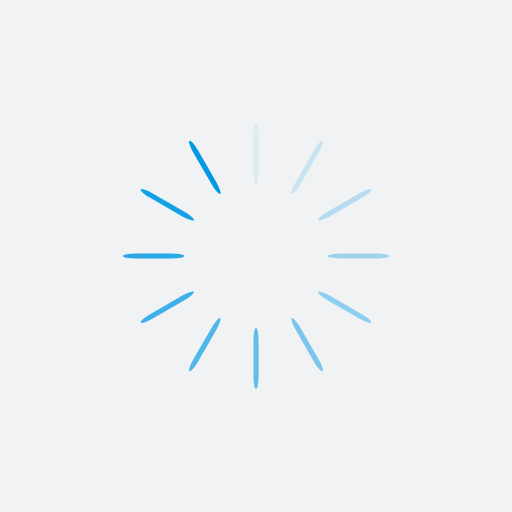
t = 0.00 s
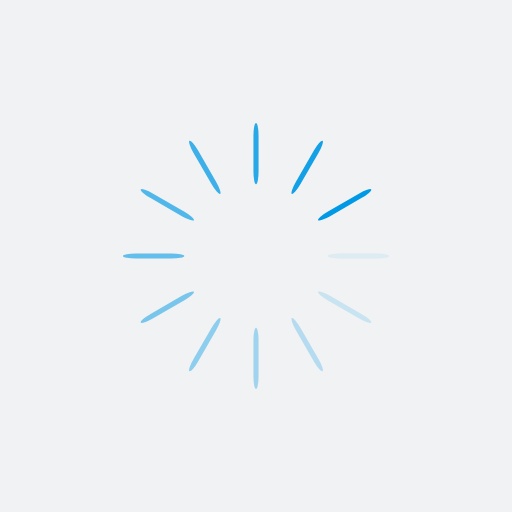
t = 0.25 s
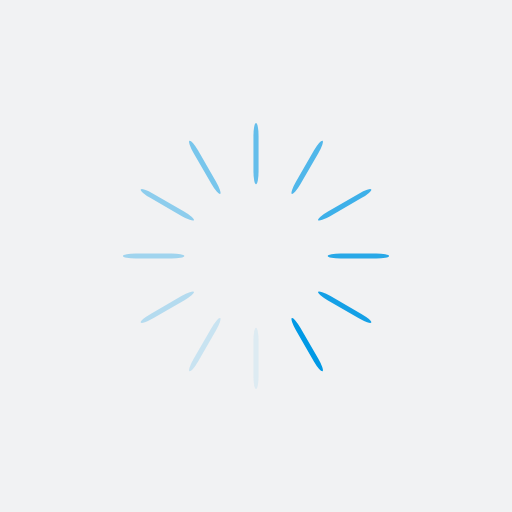
t = 0.50 s
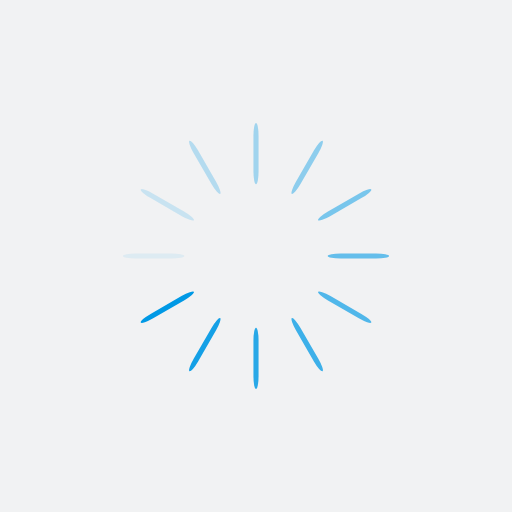
t = 0.75 s

The animated SVG that drew these frames (rendered in a browser with its animation timeline set to each time). Animation: 12 SMIL elements (animate=12); one cycle of 1.00 s, repeats indefinitely.

<?xml version="1.0" encoding="utf-8"?>
<svg xmlns="http://www.w3.org/2000/svg" xmlns:xlink="http://www.w3.org/1999/xlink" style="margin: auto; background-color: rgb(241, 242, 243); display: block; shape-rendering: auto; background-position: initial initial; background-repeat: initial initial;" width="347px" height="347px" viewBox="0 0 100 100" preserveAspectRatio="xMidYMid">
<g transform="rotate(0 50 50)">
  <rect x="49.5" y="24" rx="0.5" ry="2.52" width="1" height="12" fill="#0099e5">
    <animate attributeName="opacity" values="1;0" keyTimes="0;1" dur="1s" begin="-0.9166666666666666s" repeatCount="indefinite"></animate>
  </rect>
</g><g transform="rotate(30 50 50)">
  <rect x="49.5" y="24" rx="0.5" ry="2.52" width="1" height="12" fill="#0099e5">
    <animate attributeName="opacity" values="1;0" keyTimes="0;1" dur="1s" begin="-0.8333333333333334s" repeatCount="indefinite"></animate>
  </rect>
</g><g transform="rotate(60 50 50)">
  <rect x="49.5" y="24" rx="0.5" ry="2.52" width="1" height="12" fill="#0099e5">
    <animate attributeName="opacity" values="1;0" keyTimes="0;1" dur="1s" begin="-0.75s" repeatCount="indefinite"></animate>
  </rect>
</g><g transform="rotate(90 50 50)">
  <rect x="49.5" y="24" rx="0.5" ry="2.52" width="1" height="12" fill="#0099e5">
    <animate attributeName="opacity" values="1;0" keyTimes="0;1" dur="1s" begin="-0.6666666666666666s" repeatCount="indefinite"></animate>
  </rect>
</g><g transform="rotate(120 50 50)">
  <rect x="49.5" y="24" rx="0.5" ry="2.52" width="1" height="12" fill="#0099e5">
    <animate attributeName="opacity" values="1;0" keyTimes="0;1" dur="1s" begin="-0.5833333333333334s" repeatCount="indefinite"></animate>
  </rect>
</g><g transform="rotate(150 50 50)">
  <rect x="49.5" y="24" rx="0.5" ry="2.52" width="1" height="12" fill="#0099e5">
    <animate attributeName="opacity" values="1;0" keyTimes="0;1" dur="1s" begin="-0.5s" repeatCount="indefinite"></animate>
  </rect>
</g><g transform="rotate(180 50 50)">
  <rect x="49.5" y="24" rx="0.5" ry="2.52" width="1" height="12" fill="#0099e5">
    <animate attributeName="opacity" values="1;0" keyTimes="0;1" dur="1s" begin="-0.4166666666666667s" repeatCount="indefinite"></animate>
  </rect>
</g><g transform="rotate(210 50 50)">
  <rect x="49.5" y="24" rx="0.5" ry="2.52" width="1" height="12" fill="#0099e5">
    <animate attributeName="opacity" values="1;0" keyTimes="0;1" dur="1s" begin="-0.3333333333333333s" repeatCount="indefinite"></animate>
  </rect>
</g><g transform="rotate(240 50 50)">
  <rect x="49.5" y="24" rx="0.5" ry="2.52" width="1" height="12" fill="#0099e5">
    <animate attributeName="opacity" values="1;0" keyTimes="0;1" dur="1s" begin="-0.25s" repeatCount="indefinite"></animate>
  </rect>
</g><g transform="rotate(270 50 50)">
  <rect x="49.5" y="24" rx="0.5" ry="2.52" width="1" height="12" fill="#0099e5">
    <animate attributeName="opacity" values="1;0" keyTimes="0;1" dur="1s" begin="-0.16666666666666666s" repeatCount="indefinite"></animate>
  </rect>
</g><g transform="rotate(300 50 50)">
  <rect x="49.5" y="24" rx="0.5" ry="2.52" width="1" height="12" fill="#0099e5">
    <animate attributeName="opacity" values="1;0" keyTimes="0;1" dur="1s" begin="-0.08333333333333333s" repeatCount="indefinite"></animate>
  </rect>
</g><g transform="rotate(330 50 50)">
  <rect x="49.5" y="24" rx="0.5" ry="2.52" width="1" height="12" fill="#0099e5">
    <animate attributeName="opacity" values="1;0" keyTimes="0;1" dur="1s" begin="0s" repeatCount="indefinite"></animate>
  </rect>
</g>
<!-- [ldio] generated by https://loading.io/ --></svg>